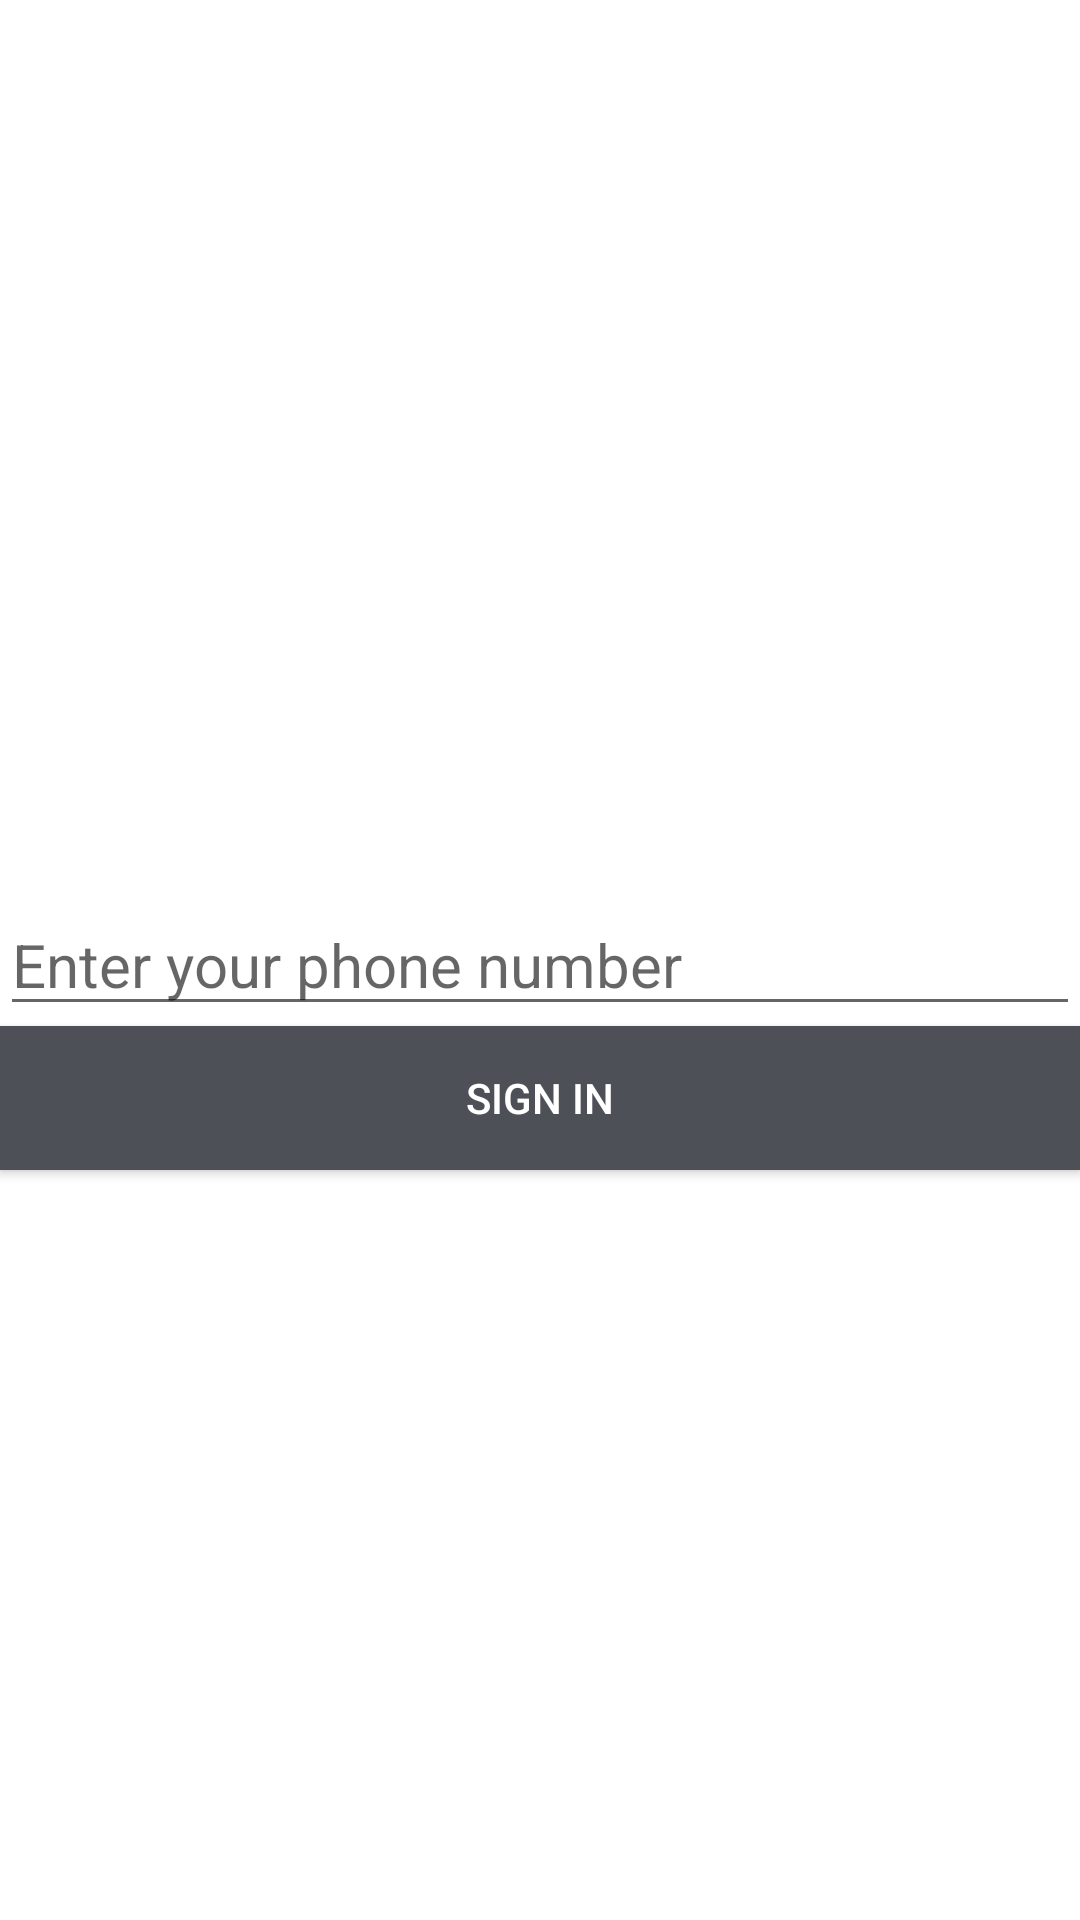

Produce the Android XML layout that renders to this screen, including the resource entries it uses.
<!-- AndroidManifest.xml: application theme Theme.ChatApp -->
<!-- res/layout/activity_phone.xml -->
<?xml version="1.0" encoding="utf-8"?>
<RelativeLayout xmlns:android="http://schemas.android.com/apk/res/android"
    xmlns:tools="http://schemas.android.com/tools"
    android:layout_width="match_parent"
    android:layout_height="match_parent"
    android:orientation="vertical"
    tools:context=".activity.PhoneActivity">


    <EditText
        android:id="@+id/inputPhoneEditTxt"
        android:layout_width="match_parent"
        android:layout_height="wrap_content"
        android:layout_centerInParent="true"
        android:layout_margin="@dimen/margin_10_dp"
        android:hint="@string/phone_number"
        android:inputType="phone"
        android:textSize="20sp" />

    <Button
        android:id="@+id/signIn"
        android:layout_width="match_parent"
        android:layout_height="wrap_content"
        android:layout_below="@+id/inputPhoneEditTxt"
        android:layout_margin="@dimen/margin_10_dp"
        android:background="@color/grey"
        android:text="@string/sign_in"
        android:textColor="@android:color/white" />


</RelativeLayout>
<!-- resources referenced by this layout -->
<resources>
  <color name="grey">#4D5057</color>
  <string name="phone_number">Enter your phone number</string>
  <string name="sign_in">Sign in</string>
  <style name="Theme.ChatApp" parent="Theme.MaterialComponents.DayNight.DarkActionBar">
          
          <item name="colorOnPrimary">@color/white</item>
          
          <item name="colorOnSecondary">@color/black</item>
          
          <item name="android:statusBarColor" tools:targetApi="l">?attr/colorPrimaryVariant</item>
          
      </style>
  <color name="white">#ffffff</color>
  <color name="black">#000000</color>
</resources>
